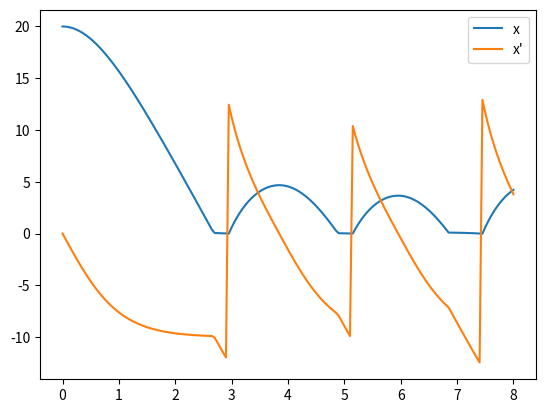

Write the Python code that produced this figure.
import numpy as np
import matplotlib.pyplot as plt

#########################
# Definitionen          #
#########################

a = 0
b = 8
n = int((b-a)/0.05)

y0 = np.array([20, 0])


#def f(x, y): return np.array([y[1], -0.1*y[1]*np.abs(y[1])-10])
def f(x, y):
    if y[0] < 0 and y[1] < 0:
        y[1] = -y[1]
    return np.array([y[1], (-0.1*y[1]*np.abs(y[1])-10)])

#########################
# Runge-Kutta Verfahren #
#########################


step_size = (b - a) / n

x = np.linspace(a, b, n + 1)
y = [y0]

for i in range(n):
    k1 = f(x[i], y[i])
    k2 = f(x[i] + step_size / 2, y[i] + step_size / 2 * k1)
    k3 = f(x[i] + step_size / 2, y[i] + step_size / 2 * k2)
    k4 = f(x[i] + step_size, y[i] + step_size * k3)
    y.append(y[i] + step_size / 6 * (k1 + 2 * k2 + 2 * k3 + k4))

y = np.array(y)
print(y)

plt.plot(x, y, label=["x", "x'"])
plt.legend()
plt.show()
